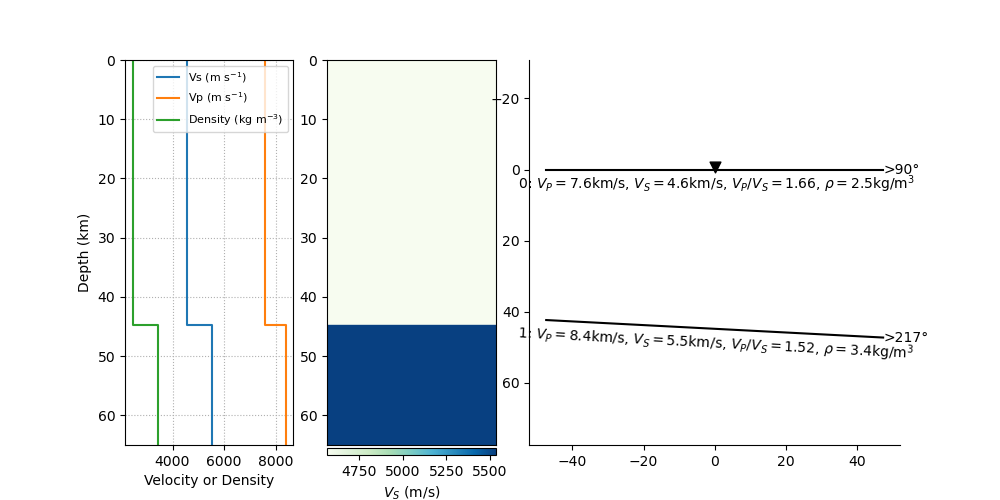

Data behind this chart, as committed beside it:
index, thickn, rho, vp, vs, dip, strike, plunge, trend, ani
0, 44785, 2453, 7565, 4567, 0.0, 0.0, 0.0, 0.0, 0.0
1, 0, 3443, 8391, 5532, 2.977, 127.2, 0.0, 0.0, 0.0
